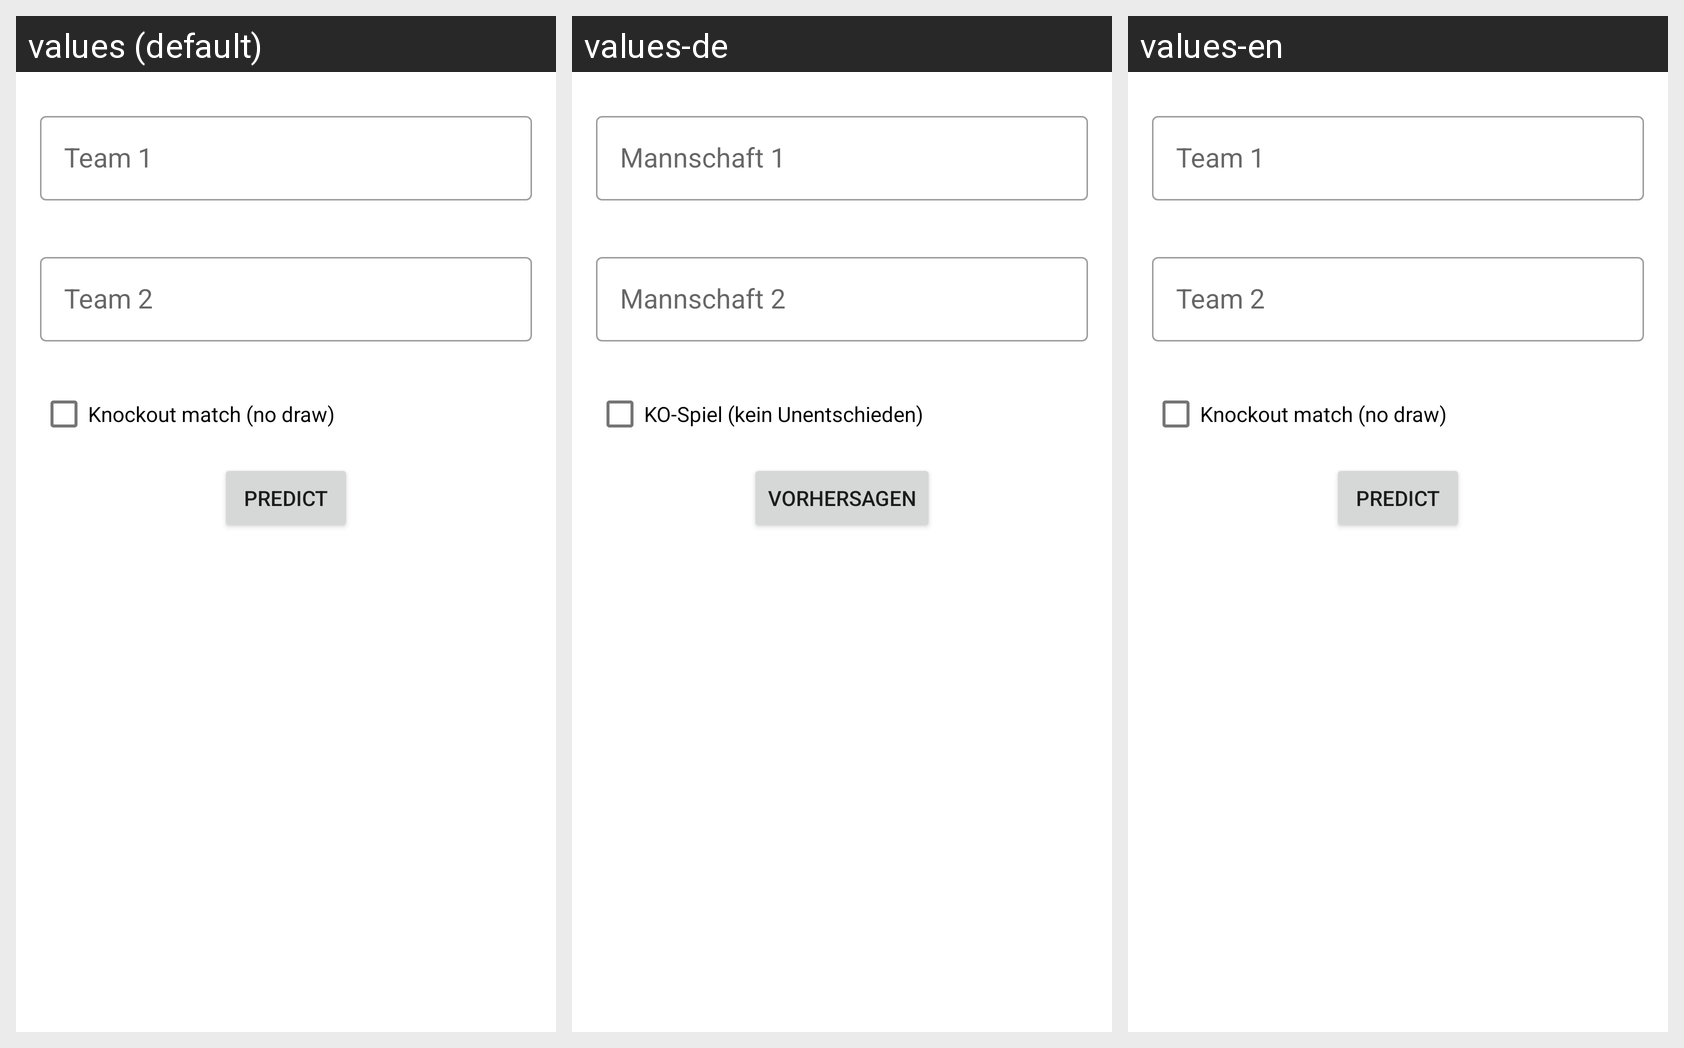

The Android screen above is rendered under several locales of the same app. Produce the string resources it draws, with the default and per-locale values.
Android screen res/layout/fragment_prediction.xml rendered under 3 locales, left to right: values (default), values-de, values-en. Device: Nexus 5 (rendered at 1080×1920; each locale shown at half size, 540×960, under a caption strip naming it); theme Theme.RandomSoccerPredictor.
Strings drawn on this screen, with the default value and each locale's value (text and hints the layout hard-codes, and strings that could not be matched under every locale, appear in the picture but are not listed):

label_team_1
  values: Team 1
  values-de: Mannschaft 1
  values-en: Team 1

label_team_2
  values: Team 2
  values-de: Mannschaft 2
  values-en: Team 2

label_knockout
  values: Knockout match (no draw)
  values-de: KO-Spiel (kein Unentschieden)
  values-en: Knockout match (no draw)  [not translated; the default value is used]

button_predict
  values: Predict
  values-de: Vorhersagen
  values-en: Predict
